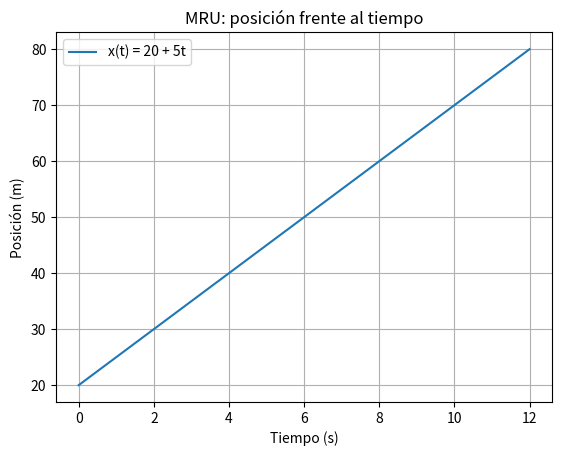
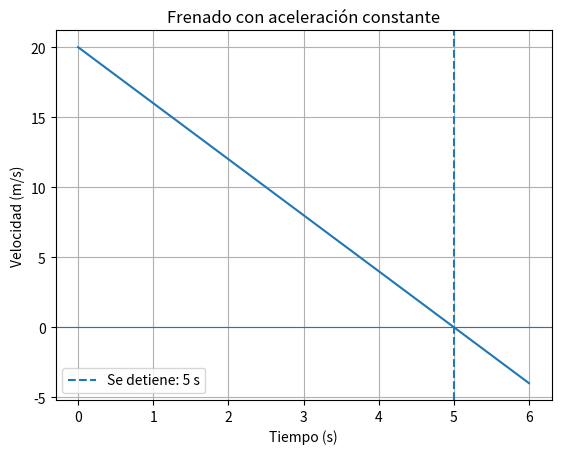
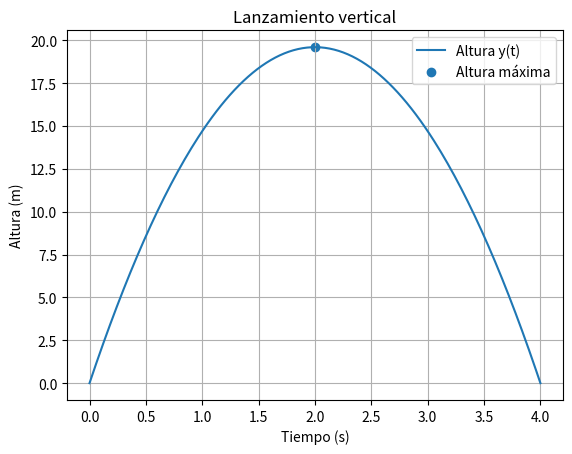
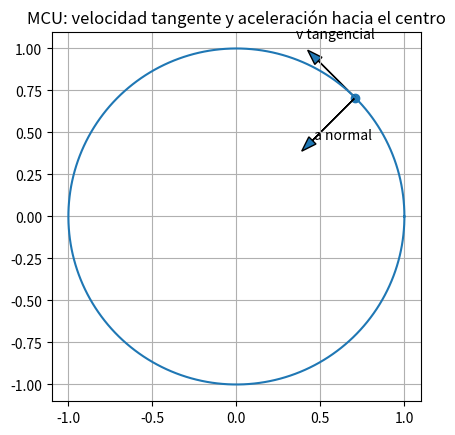
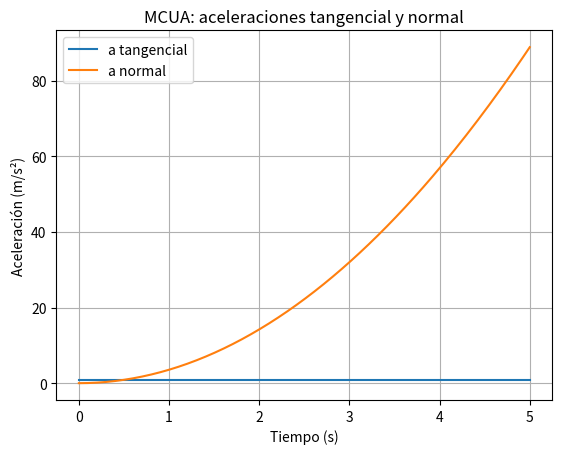

Write the Python code that produced these figures, in order.
import numpy as np
import matplotlib.pyplot as plt

t = np.linspace(0, 12, 200)
plt.plot(t, 20 + 5*t, label='x(t) = 20 + 5t')
plt.xlabel('Tiempo (s)'); plt.ylabel('Posición (m)')
plt.title('MRU: posición frente al tiempo'); plt.grid(True); plt.legend(); plt.show()

t = np.linspace(0, 6, 200)
v = 20 - 4*t
plt.plot(t, v); plt.axhline(0, linewidth=0.8)
plt.axvline(5, linestyle='--', label='Se detiene: 5 s')
plt.xlabel('Tiempo (s)'); plt.ylabel('Velocidad (m/s)')
plt.title('Frenado con aceleración constante'); plt.grid(True); plt.legend(); plt.show()

t = np.linspace(0, 4, 200)
y = 19.6*t - 4.9*t**2
v = 19.6 - 9.8*t
plt.plot(t, y, label='Altura y(t)')
plt.scatter([2], [19.6], label='Altura máxima')
plt.xlabel('Tiempo (s)'); plt.ylabel('Altura (m)')
plt.title('Lanzamiento vertical'); plt.grid(True); plt.legend(); plt.show()

R = 1
phi = np.linspace(0, 2*np.pi, 400)
fig, ax = plt.subplots()
ax.plot(R*np.cos(phi), R*np.sin(phi))
a = np.pi/4
x, y = np.cos(a), np.sin(a)
ax.scatter([x], [y]); ax.arrow(x, y, -0.45*x, -0.45*y, head_width=.06, length_includes_head=True)
ax.arrow(x, y, -0.4*y, 0.4*x, head_width=.06, length_includes_head=True)
ax.text(x-0.35*x, y-0.35*y, 'a normal')
ax.text(x-0.5*y, y+0.5*x, 'v tangencial')
ax.set_aspect('equal'); ax.grid(True); ax.set_title('MCU: velocidad tangente y aceleración hacia el centro'); plt.show()

t = np.linspace(0, 5, 200)
w = 3.77*t
plt.plot(t, .25*3.77*np.ones_like(t), label='a tangencial')
plt.plot(t, .25*w*w, label='a normal')
plt.xlabel('Tiempo (s)'); plt.ylabel('Aceleración (m/s²)')
plt.title('MCUA: aceleraciones tangencial y normal'); plt.grid(True); plt.legend(); plt.show()
